Dataset: classification_dataset (GitHub, Hero-Bedirhan/Hububat_Hastalik_Tespit). Classes: black point, fusarium foot rot, healthy leaf, leaf blight, wheat blast.

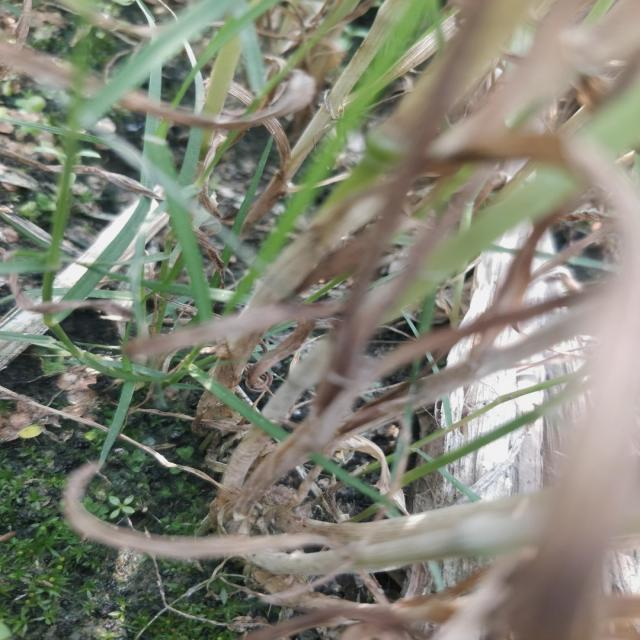
Label: fusarium foot rot

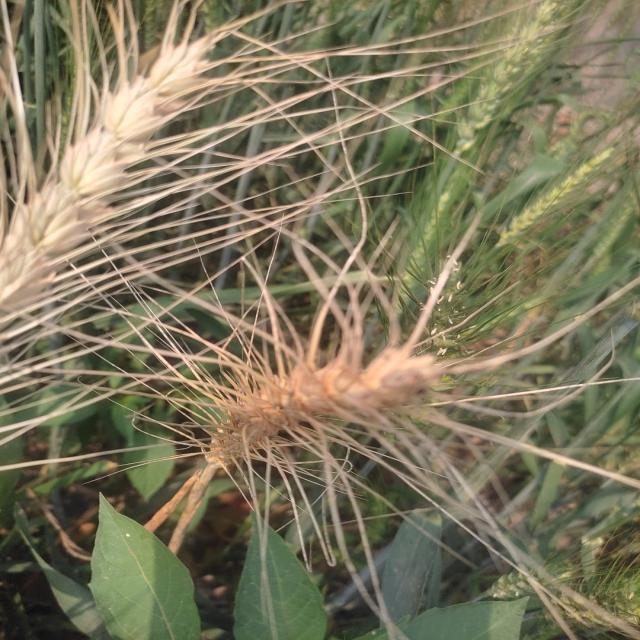
Label: wheat blast

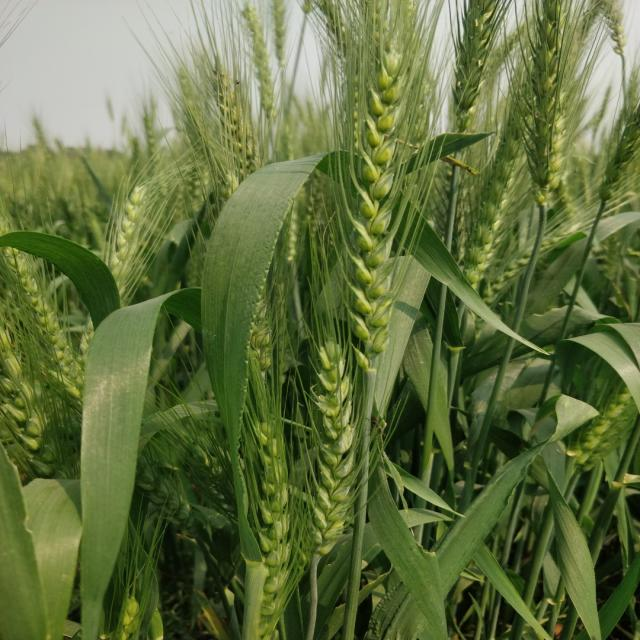
Label: healthy leaf

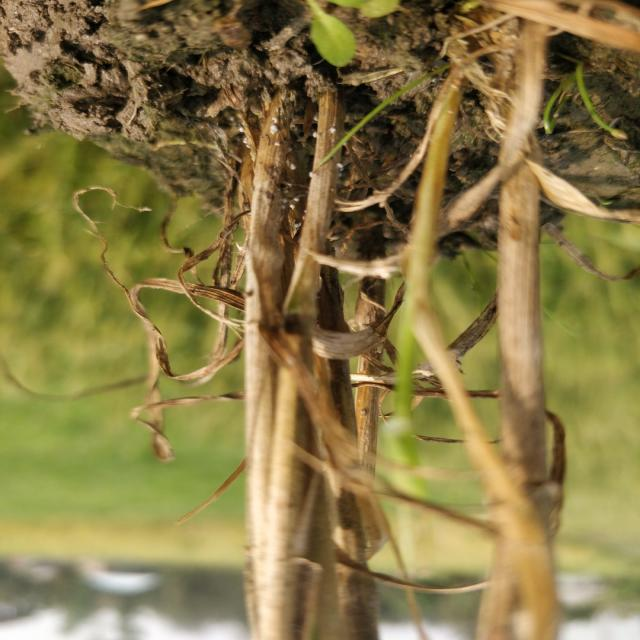
Label: fusarium foot rot

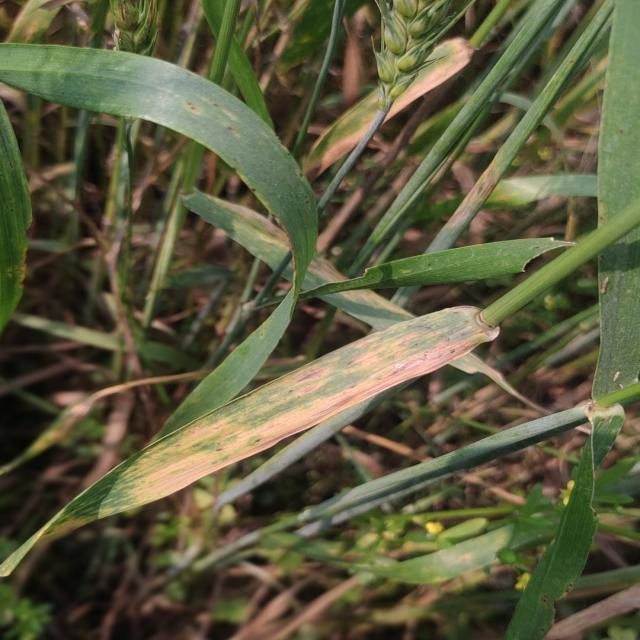
Label: leaf blight

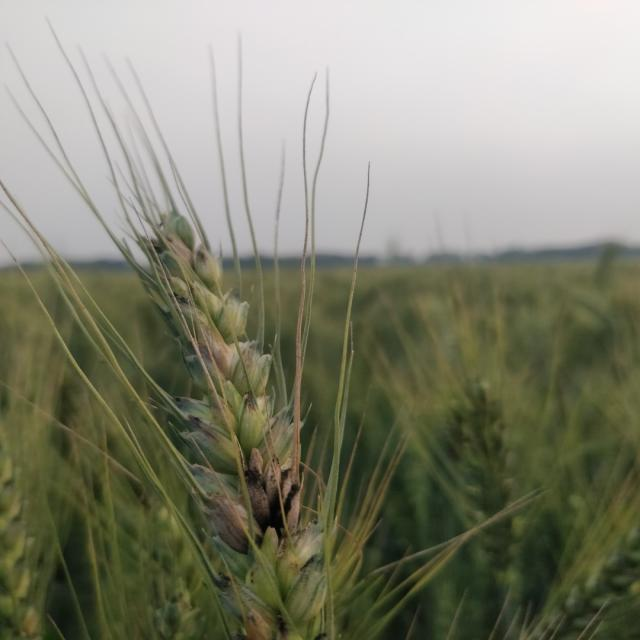
Label: black point
